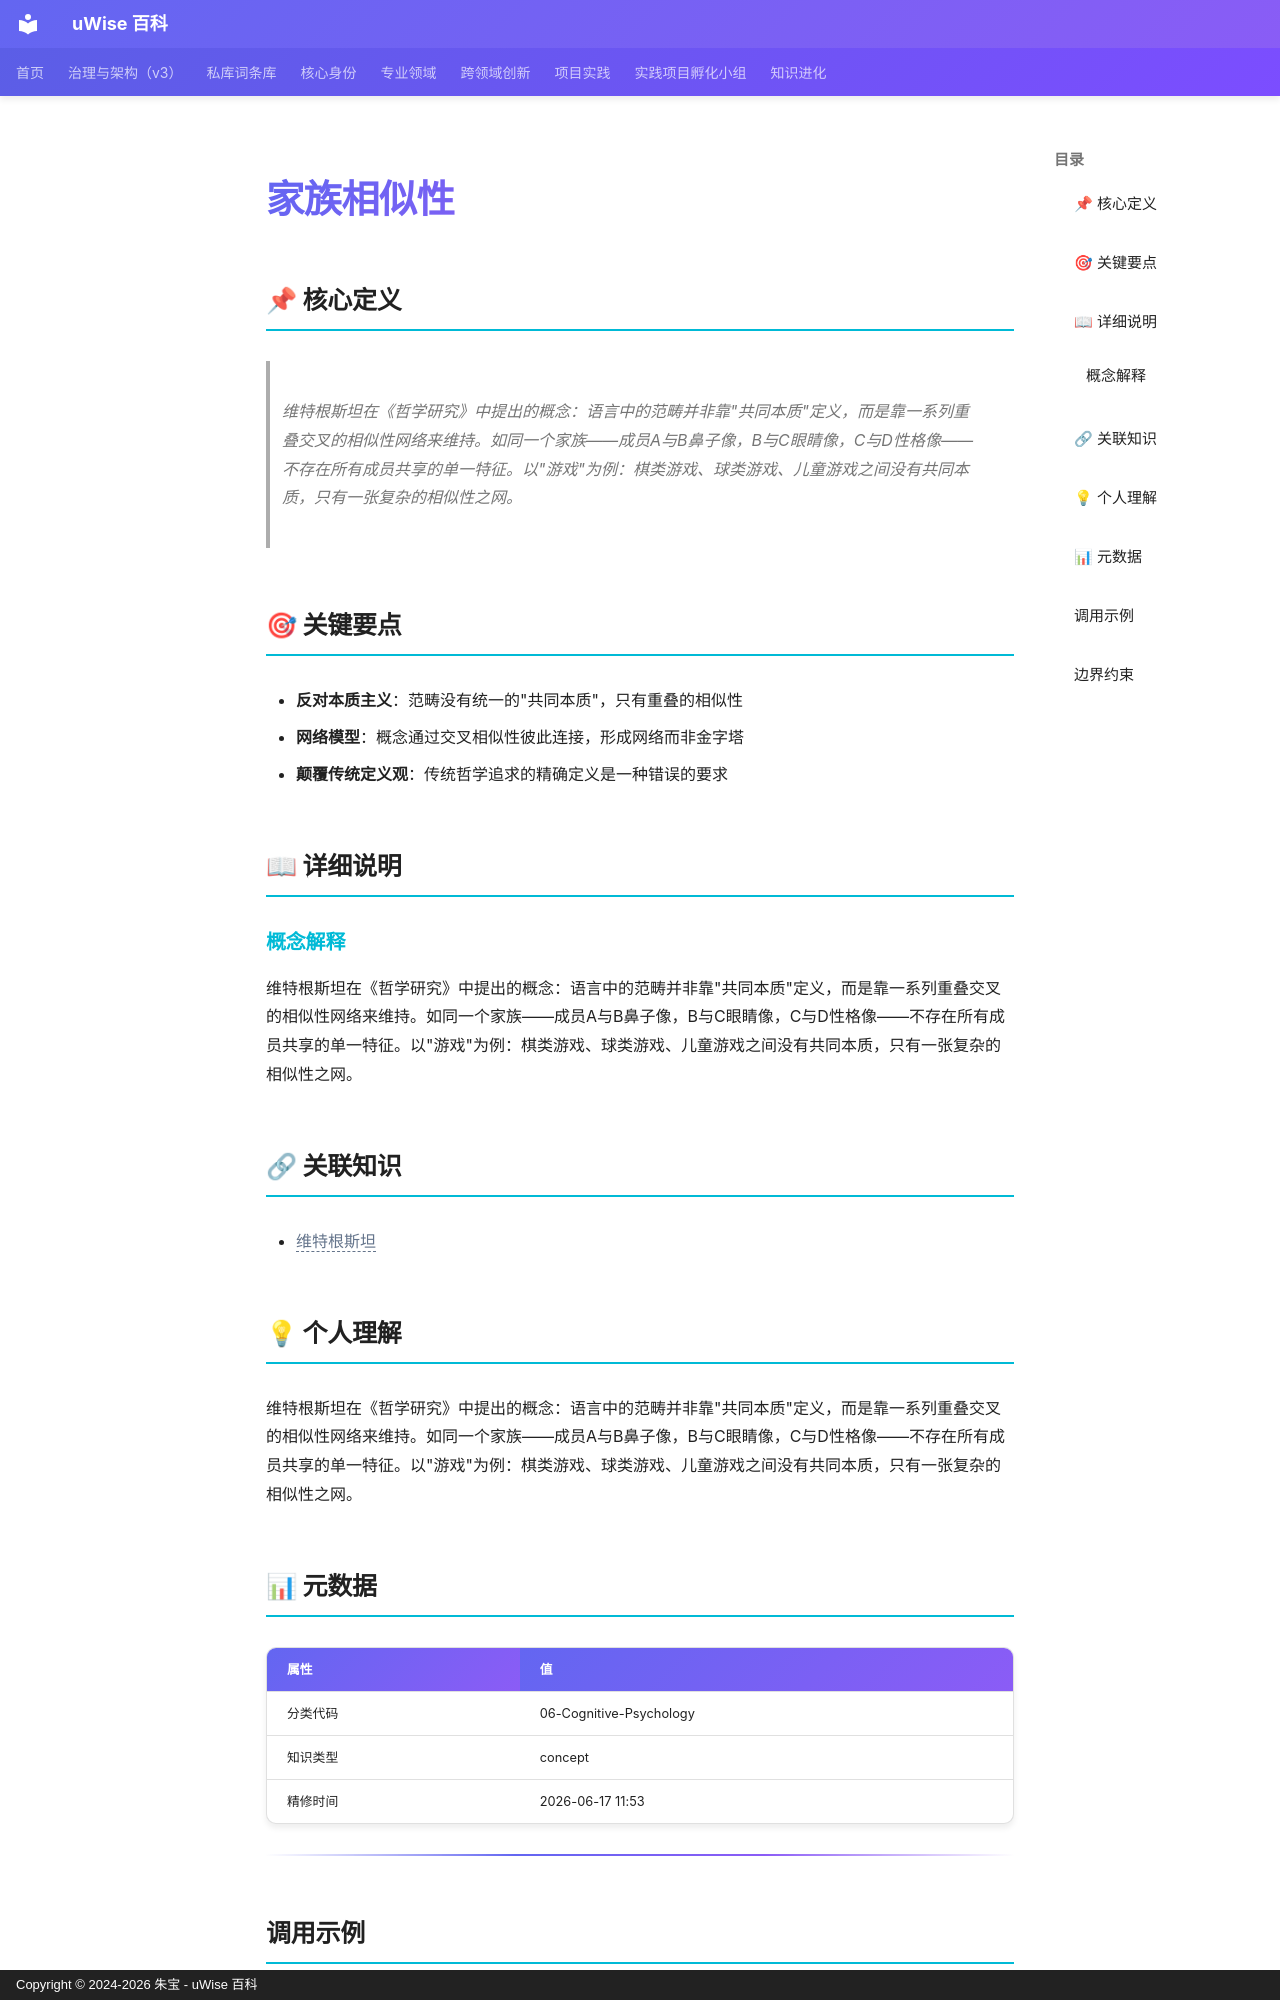

repository: zhubao315/uWise · page: vault-encyclopedia/md-cb61a29a/index.html · generator: mkdocs · copyright: Copyright © 2024-2026 朱宝 - uWise 百科

---
title: "家族相似性"
description: "维特根斯坦在《哲学研究》中提出的概念：语言中的范畴并非靠\"共同本质\"定义，而是靠一系列重叠交叉的相似性网络来维持。如同一个家族——成员A与B鼻子像，B与C眼睛像，C与D性格像——不存在所有成员共享的单一特征。以\"游戏\"为例：棋类游戏、球类游戏、儿童游戏之间没有共同本质，只有一张复杂的相似性之网。"
---

# 家族相似性

## 📌 核心定义

> 维特根斯坦在《哲学研究》中提出的概念：语言中的范畴并非靠"共同本质"定义，而是靠一系列重叠交叉的相似性网络来维持。如同一个家族——成员A与B鼻子像，B与C眼睛像，C与D性格像——不存在所有成员共享的单一特征。以"游戏"为例：棋类游戏、球类游戏、儿童游戏之间没有共同本质，只有一张复杂的相似性之网。

## 🎯 关键要点

- **反对本质主义**：范畴没有统一的"共同本质"，只有重叠的相似性
- **网络模型**：概念通过交叉相似性彼此连接，形成网络而非金字塔
- **颠覆传统定义观**：传统哲学追求的精确定义是一种错误的要求

## 📖 详细说明

### 概念解释
维特根斯坦在《哲学研究》中提出的概念：语言中的范畴并非靠"共同本质"定义，而是靠一系列重叠交叉的相似性网络来维持。如同一个家族——成员A与B鼻子像，B与C眼睛像，C与D性格像——不存在所有成员共享的单一特征。以"游戏"为例：棋类游戏、球类游戏、儿童游戏之间没有共同本质，只有一张复杂的相似性之网。


## 🔗 关联知识

- <span class="uw-unresolved" data-target="维特根斯坦" title="未解析的双链目标：维特根斯坦">维特根斯坦</span>

## 💡 个人理解

维特根斯坦在《哲学研究》中提出的概念：语言中的范畴并非靠"共同本质"定义，而是靠一系列重叠交叉的相似性网络来维持。如同一个家族——成员A与B鼻子像，B与C眼睛像，C与D性格像——不存在所有成员共享的单一特征。以"游戏"为例：棋类游戏、球类游戏、儿童游戏之间没有共同本质，只有一张复杂的相似性之网。

## 📊 元数据

| 属性 | 值 |
|------|-----|
| 分类代码 | 06-Cognitive-Psychology |
| 知识类型 | concept |
| 精修时间 | 2026-06-17 11:53 |

---
